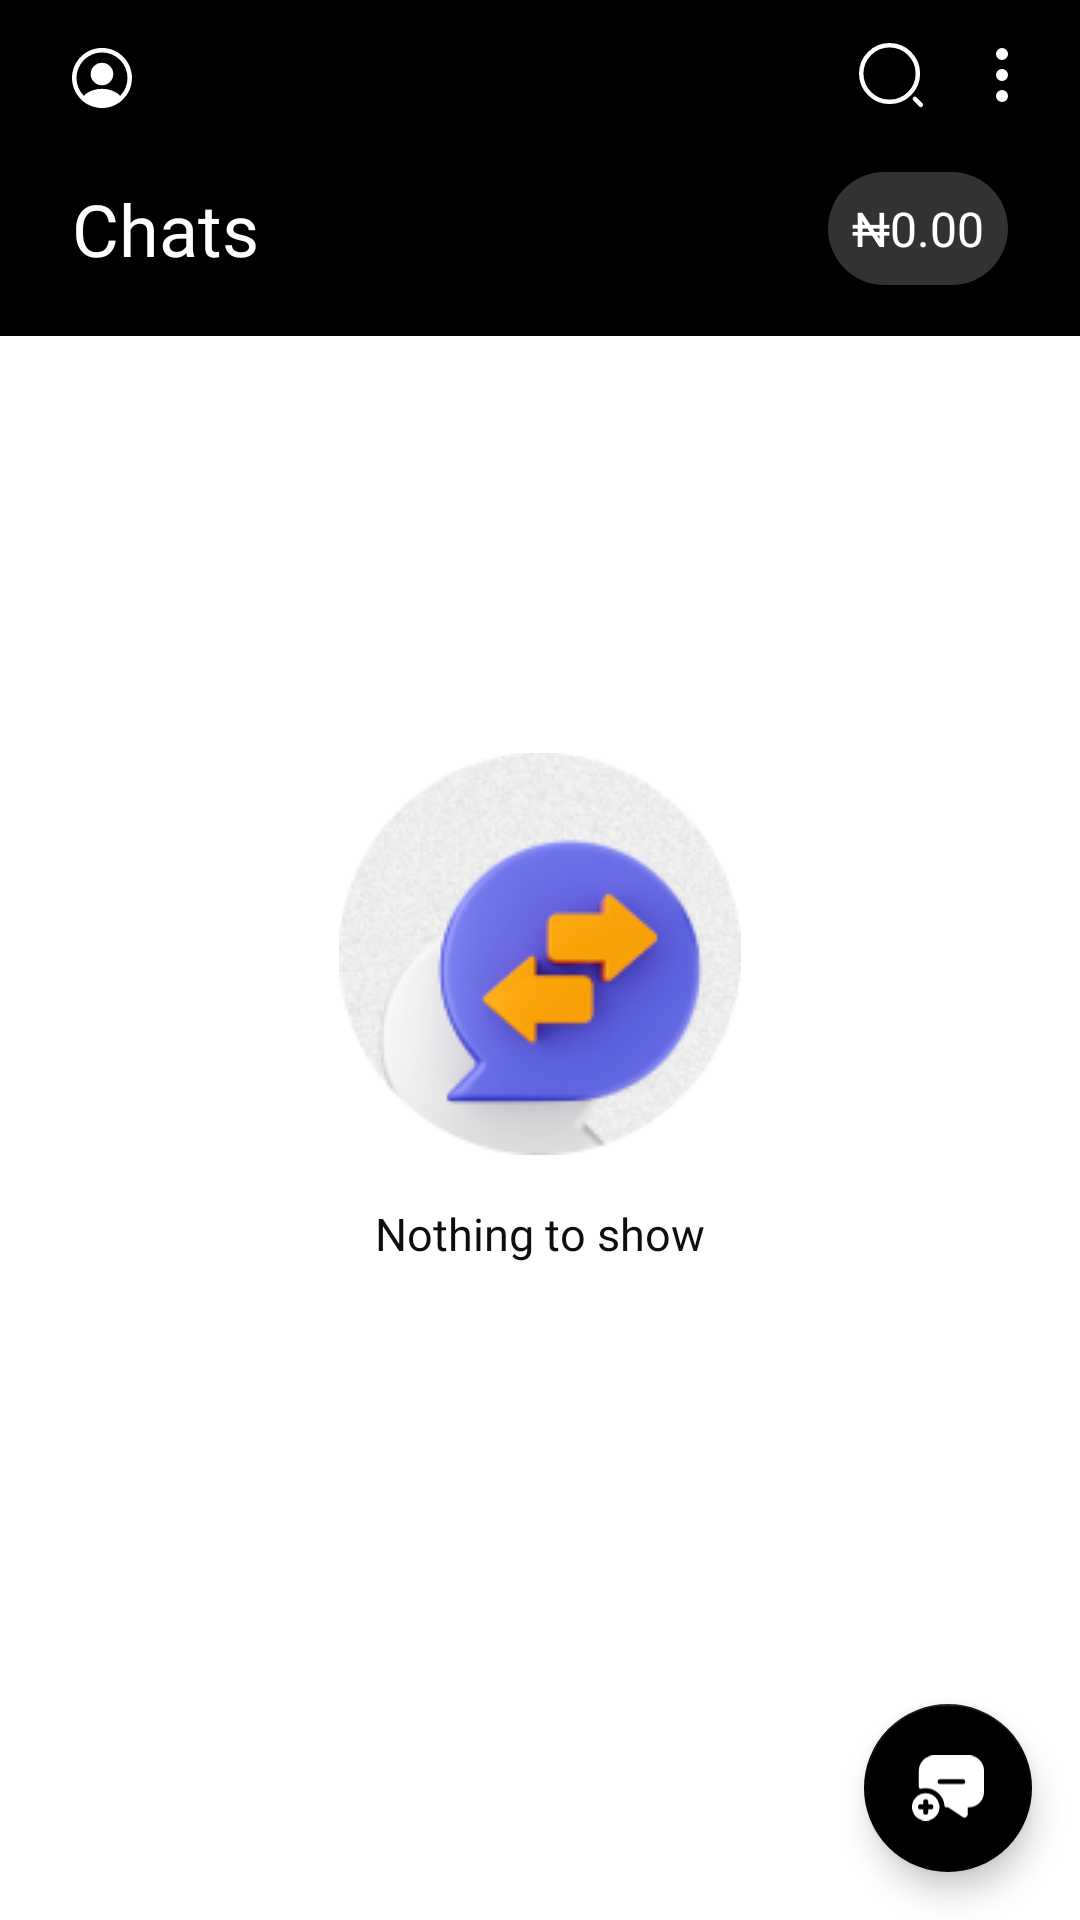

The Android layout XML behind this screen, and the referenced resources:
<!-- AndroidManifest.xml: application theme Theme.RubiesNigeria -->
<!-- res/layout/fragment_chat_details.xml -->
<?xml version="1.0" encoding="utf-8"?>
<androidx.constraintlayout.widget.ConstraintLayout xmlns:android="http://schemas.android.com/apk/res/android"
    xmlns:app="http://schemas.android.com/apk/res-auto"
    xmlns:tools="http://schemas.android.com/tools"
    android:layout_width="match_parent"
    android:layout_height="match_parent"
    tools:context=".views.fragment.internal.chat_details.view.ChatDetailsFragment">

    <View
        android:id="@+id/view"
        android:layout_width="match_parent"
        android:layout_height="112dp"
        android:background="@color/black"
        app:layout_constraintEnd_toEndOf="parent"
        app:layout_constraintHorizontal_bias="0.0"
        app:layout_constraintStart_toStartOf="parent"
        app:layout_constraintTop_toTopOf="parent" />

    <ImageView
        android:id="@+id/imageView"
        android:layout_width="134dp"
        android:layout_height="166dp"
        android:src="@drawable/no_chat"
        app:layout_constraintBottom_toBottomOf="parent"
        app:layout_constraintEnd_toEndOf="parent"
        app:layout_constraintStart_toStartOf="parent"
        app:layout_constraintTop_toBottomOf="@+id/view"
        app:layout_constraintVertical_bias="0.33999997" />

    <TextView
        android:id="@+id/textView"
        android:layout_width="wrap_content"
        android:layout_height="wrap_content"
        android:fontFamily="@font/br_firma_medium"
        android:text="@string/nothing_to_show"
        android:textColor="@color/black_like"
        android:textSize="15sp"
        app:layout_constraintEnd_toEndOf="@+id/imageView"
        app:layout_constraintHorizontal_bias="0.5"
        app:layout_constraintStart_toStartOf="@+id/imageView"
        app:layout_constraintTop_toBottomOf="@+id/imageView" />

    <ImageView
        android:id="@+id/imageView2"
        android:layout_width="wrap_content"
        android:layout_height="wrap_content"
        android:layout_marginStart="24dp"
        android:layout_marginTop="16dp"
        android:src="@drawable/tiny_averter"
        app:layout_constraintStart_toStartOf="parent"
        app:layout_constraintTop_toTopOf="parent" />

    <ImageView
        android:id="@+id/imageView3"
        android:layout_width="wrap_content"
        android:layout_height="wrap_content"
        android:layout_marginEnd="24dp"
        android:src="@drawable/tiny_menu"
        app:layout_constraintEnd_toEndOf="parent"
        app:layout_constraintTop_toTopOf="@+id/imageView2" />

    <ImageView
        android:id="@+id/imageView6"
        android:layout_width="wrap_content"
        android:layout_height="wrap_content"
        android:layout_marginEnd="24dp"
        android:src="@drawable/search_icon"
        app:layout_constraintBottom_toBottomOf="@+id/imageView3"
        app:layout_constraintEnd_toStartOf="@+id/imageView3"
        app:layout_constraintTop_toTopOf="@+id/imageView3" />

    <TextView
        android:id="@+id/backImage"
        android:layout_width="wrap_content"
        android:layout_height="wrap_content"
        android:layout_marginStart="24dp"
        android:layout_marginTop="24dp"
        android:fontFamily="@font/br_firma_bold"
        android:text="@string/chats"
        android:textColor="@color/white"
        android:textSize="24sp"
        app:layout_constraintStart_toStartOf="@+id/view"
        app:layout_constraintTop_toBottomOf="@+id/imageView2" />

    <TextView
        android:id="@+id/balanceTextView"
        android:layout_width="wrap_content"
        android:layout_height="wrap_content"
        android:layout_marginEnd="24dp"
        android:fontFamily="@font/br_firma_medium"
        android:text="@string/balanceTextView"
        android:textColor="@color/white"
        android:textSize="16sp"
        android:padding="8dp"
        android:background="@drawable/balance_drawable"
        app:layout_constraintBottom_toBottomOf="@+id/backImage"
        app:layout_constraintEnd_toEndOf="parent"
        app:layout_constraintTop_toTopOf="@+id/backImage" />

    <com.google.android.material.floatingactionbutton.FloatingActionButton
        android:id="@+id/statConversationButton"
        android:layout_width="wrap_content"
        android:layout_height="wrap_content"
        android:layout_marginEnd="16dp"
        android:layout_marginBottom="16dp"
        app:backgroundTint="@color/black"
        app:tint="@color/white"
        app:srcCompat="@drawable/start_chat"
        app:layout_constraintBottom_toBottomOf="parent"
        app:layout_constraintEnd_toEndOf="parent"
        android:contentDescription="@string/fabbutton" />


</androidx.constraintlayout.widget.ConstraintLayout>
<!-- resources referenced by this layout -->
<resources>
  <color name="black">#FF000000</color>
  <color name="black_like">#0D0D12</color>
  <color name="white">#FFFFFFFF</color>
  <!-- drawable balance_drawable (drawable) -->
  <?xml version="1.0" encoding="utf-8"?>
  <shape xmlns:android="http://schemas.android.com/apk/res/android" android:shape="rectangle">
      <solid android:color="@color/off_white" />
      <corners android:radius="40dp" />
  </shape>
  <!-- drawable search_icon (drawable) -->
  <vector xmlns:android="http://schemas.android.com/apk/res/android"
      android:width="21.811dp"
      android:height="21.811dp"
      android:viewportWidth="21.811"
      android:viewportHeight="21.811">
    <path
        android:pathData="M10.25,19.75A9.5,9.5 0,1 0,0.75 10.25,9.5 9.5,0 0,0 10.25,19.75Z"
        android:strokeLineJoin="round"
        android:strokeWidth="1.5"
        android:fillColor="#00000000"
        android:strokeColor="#fff"
        android:strokeLineCap="round"/>
    <path
        android:pathData="M20.75,20.75l-2,-2"
        android:strokeLineJoin="round"
        android:strokeWidth="1.5"
        android:fillColor="#00000000"
        android:strokeColor="#fff"
        android:strokeLineCap="round"/>
  </vector>
  <!-- drawable start_chat (drawable) -->
  <vector xmlns:android="http://schemas.android.com/apk/res/android"
      android:width="24.5dp"
      android:height="22.243dp"
      android:viewportWidth="24.5"
      android:viewportHeight="22.243">
    <path
        android:pathData="M4.911,12.927a4.613,4.613 0,0 0,-3.547 1.353,4.66 4.66,0 0,0 2.182,7.828 4.525,4.525 0,0 0,1.377 0.128A4.549,4.549 0,0 0,7.968 20.895a4.644,4.644 0,0 0,1.225 -4.422,4.548 4.548,0 0,0 -1.225,-2.182A4.612,4.612 0,0 0,4.911 12.927ZM7.279,17.559a0.876,0.876 0,0 1,-0.875 0.875L5.541,18.434v0.91a0.876,0.876 0,0 1,-0.875 0.875,0.881 0.881,0 0,1 -0.875,-0.875v-0.91L2.916,18.434a0.875,0.875 0,0 1,0 -1.75h0.875L3.791,15.855a0.875,0.875 0,0 1,1.75 0v0.828h0.863A0.874,0.874 0,0 1,7.279 17.558Z"
        android:fillColor="#fff"/>
    <path
        android:pathData="M18.958,0L7.875,0A5.236,5.236 0,0 0,2.333 5.542v5.2a0.646,0.646 0,0 0,0.817 0.6A6.5,6.5 0,0 1,4.666 11.165a6.561,6.561 0,0 1,6.393 5.985,0.621 0.621,0 0,0 0.607,0.583h0.642l4.935,3.29a1.109,1.109 0,0 0,1.715 -0.933L18.958,17.733a5.589,5.589 0,0 0,4.013 -1.517,5.6 5.6,0 0,0 1.528,-4.025L24.499,5.542A5.236,5.236 0,0 0,18.958 0ZM17.301,9.777L9.533,9.777a0.834,0.834 0,0 1,0 -1.668h7.77a0.834,0.834 0,0 1,0 1.668Z"
        android:fillColor="#fff"/>
  </vector>
  <!-- drawable tiny_menu (drawable) -->
  <vector xmlns:android="http://schemas.android.com/apk/res/android"
      android:width="4dp"
      android:height="18dp"
      android:viewportWidth="4"
      android:viewportHeight="18">
    <path
        android:pathData="M2,10a1,1 0,1 0,-1 -1A1,1 0,0 0,2 10Z"
        android:strokeLineJoin="round"
        android:strokeWidth="2"
        android:fillColor="#00000000"
        android:strokeColor="#fff"
        android:strokeLineCap="round"/>
    <path
        android:pathData="M2,3a1,1 0,1 0,-1 -1A1,1 0,0 0,2 3Z"
        android:strokeLineJoin="round"
        android:strokeWidth="2"
        android:fillColor="#00000000"
        android:strokeColor="#fff"
        android:strokeLineCap="round"/>
    <path
        android:pathData="M2,17a1,1 0,1 0,-1 -1A1,1 0,0 0,2 17Z"
        android:strokeLineJoin="round"
        android:strokeWidth="2"
        android:fillColor="#00000000"
        android:strokeColor="#fff"
        android:strokeLineCap="round"/>
  </vector>
  <string name="balanceTextView">₦0.00</string>
  <string name="chats">Chats</string>
  <string name="fabbutton">fabButton</string>
  <string name="nothing_to_show">Nothing to show</string>
  <style name="Theme.RubiesNigeria" parent="Theme.MaterialComponents.DayNight.DarkActionBar">
          <item name="android:statusBarColor">@color/black</item>
          <item name="android:windowSplashScreenBackground" tools:targetApi="s">@color/white</item>
  
      </style>
  <color name="off_white">#32FFFFFF</color>
</resources>
